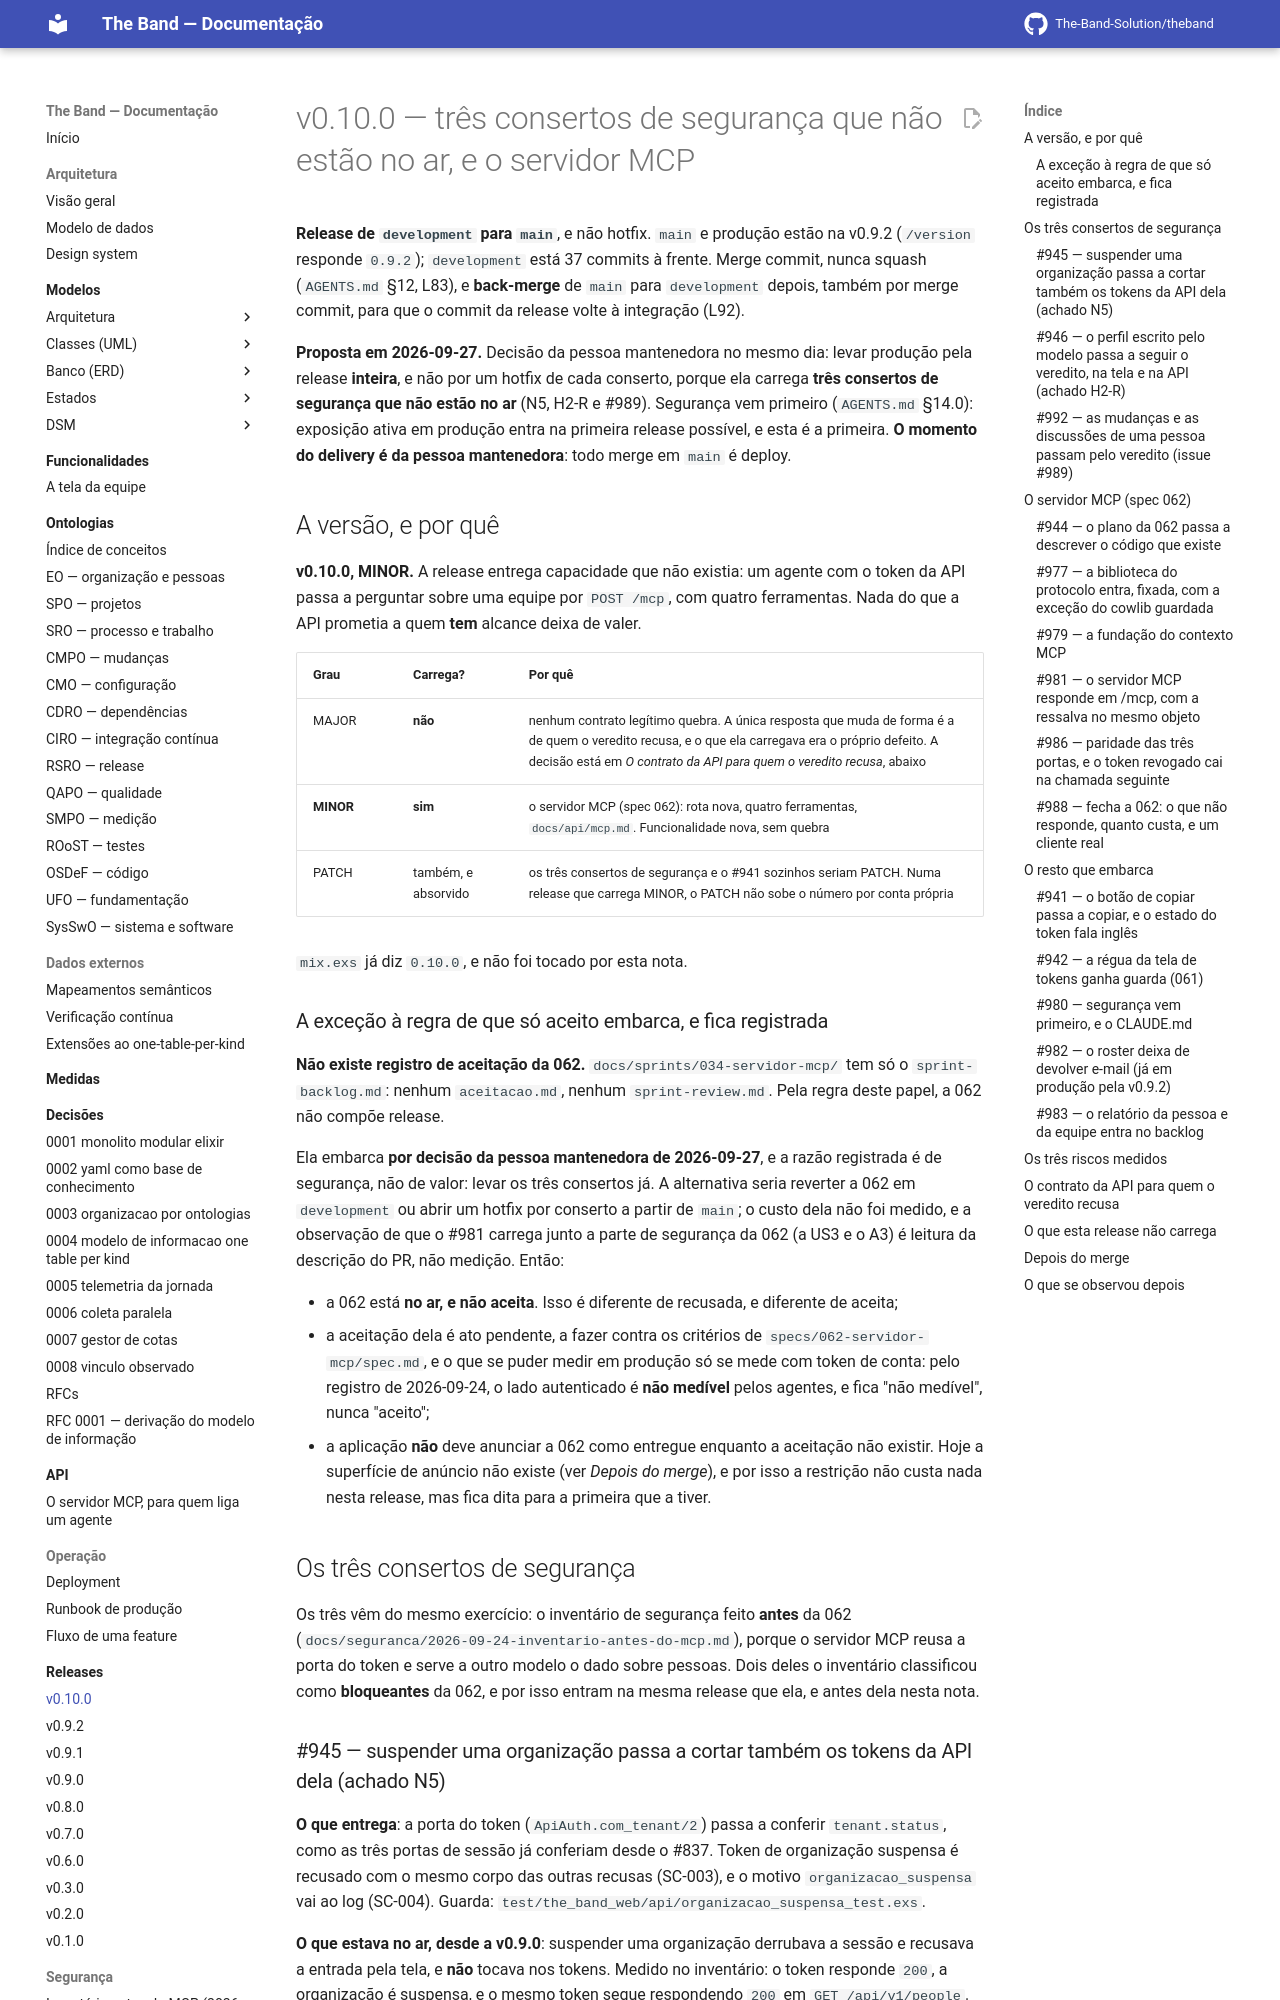

repository: The-Band-Solution/theband · page: developers/releases/v0.10.0/index.html · generator: mkdocs

# v0.10.0 — três consertos de segurança que não estão no ar, e o servidor MCP

**Release de `development` para `main`**, e não hotfix. `main` e produção estão na v0.9.2
(`/version` responde `0.9.2`); `development` está 37 commits à frente. Merge commit, nunca squash
(`AGENTS.md` §12, L83), e **back-merge** de `main` para `development` depois, também por merge
commit, para que o commit da release volte à integração (L92).

**Proposta em 2026-09-27.** Decisão da pessoa mantenedora no mesmo dia: levar produção pela
release **inteira**, e não por um hotfix de cada conserto, porque ela carrega **três consertos de
segurança que não estão no ar** (N5, H2-R e #989). Segurança vem primeiro (`AGENTS.md` §14.0):
exposição ativa em produção entra na primeira release possível, e esta é a primeira. **O momento
do delivery é da pessoa mantenedora**: todo merge em `main` é deploy.

## A versão, e por quê

**v0.10.0, MINOR.** A release entrega capacidade que não existia: um agente com o token da API
passa a perguntar sobre uma equipe por `POST /mcp`, com quatro ferramentas. Nada do que a API
prometia a quem **tem** alcance deixa de valer.

| Grau | Carrega? | Por quê |
|---|---|---|
| MAJOR | **não** | nenhum contrato legítimo quebra. A única resposta que muda de forma é a de quem o veredito recusa, e o que ela carregava era o próprio defeito. A decisão está em *O contrato da API para quem o veredito recusa*, abaixo |
| **MINOR** | **sim** | o servidor MCP (spec 062): rota nova, quatro ferramentas, `docs/api/mcp.md`. Funcionalidade nova, sem quebra |
| PATCH | também, e absorvido | os três consertos de segurança e o #941 sozinhos seriam PATCH. Numa release que carrega MINOR, o PATCH não sobe o número por conta própria |

`mix.exs` já diz `0.10.0`, e não foi tocado por esta nota.

### A exceção à regra de que só aceito embarca, e fica registrada

**Não existe registro de aceitação da 062.** `docs/sprints/034-servidor-mcp/` tem só o
`sprint-backlog.md`: nenhum `aceitacao.md`, nenhum `sprint-review.md`. Pela regra deste papel, a
062 não compõe release.

Ela embarca **por decisão da pessoa mantenedora de 2026-09-27**, e a razão registrada é de
segurança, não de valor: levar os três consertos já. A alternativa seria reverter a 062 em
`development` ou abrir um hotfix por conserto a partir de `main`; o custo dela não foi medido, e
a observação de que o #981 carrega junto a parte de segurança da 062 (a US3 e o A3) é leitura da
descrição do PR, não medição. Então:

- a 062 está **no ar, e não aceita**. Isso é diferente de recusada, e diferente de aceita;
- a aceitação dela é ato pendente, a fazer contra os critérios de `specs/062-servidor-mcp/spec.md`,
  e o que se puder medir em produção só se mede com token de conta: pelo registro de 2026-09-24,
  o lado autenticado é **não medível** pelos agentes, e fica "não medível", nunca "aceito";
- a aplicação **não** deve anunciar a 062 como entregue enquanto a aceitação não existir. Hoje a
  superfície de anúncio não existe (ver *Depois do merge*), e por isso a restrição não custa nada
  nesta release, mas fica dita para a primeira que a tiver.

## Os três consertos de segurança

Os três vêm do mesmo exercício: o inventário de segurança feito **antes** da 062
(`docs/seguranca/2026-09-24-inventario-antes-do-mcp.md`), porque o servidor MCP reusa a porta do
token e serve a outro modelo o dado sobre pessoas. Dois deles o inventário classificou como
**bloqueantes** da 062, e por isso entram na mesma release que ela, e antes dela nesta nota.
